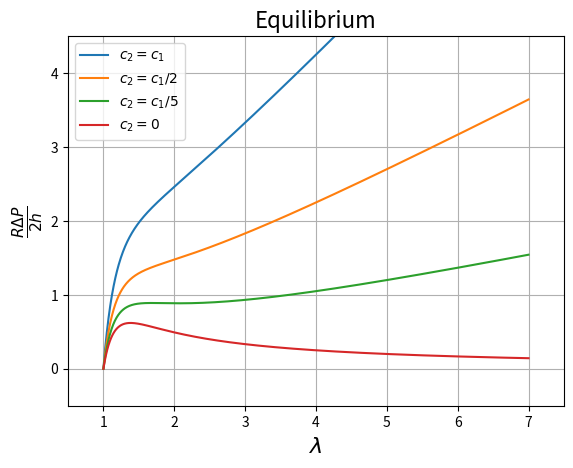

This figure's Python source:
import matplotlib.pyplot as plt
import numpy as np

c_1 = 1

def f(x, c_2):
    return c_1*(x**(-1)-x**(-7)) + c_2*x**2*(x**(-1)-x**(-7))

x = np.linspace(1, 7, 1000)
c_2_list = [c_1, c_1/2., c_1/5., 0]

for c_2 in c_2_list:
    plt.plot(x, f(x, c_2))
plt.legend([r'$c_2=c_1$', '$c_2=c_1/2$', '$c_2=c_1/5$', '$c_2=0$'],
            loc = 'best')

label_size = {'size':'16'}
plt.title('Equilibrium', **label_size)
plt.xlabel(r'$\lambda$', **label_size)
plt.ylabel(r'$\frac{R\Delta P}{2h}$', **label_size)
plt.axis([0.5, 7.5, -0.5, 4.5])
plt.grid()
plt.show()
